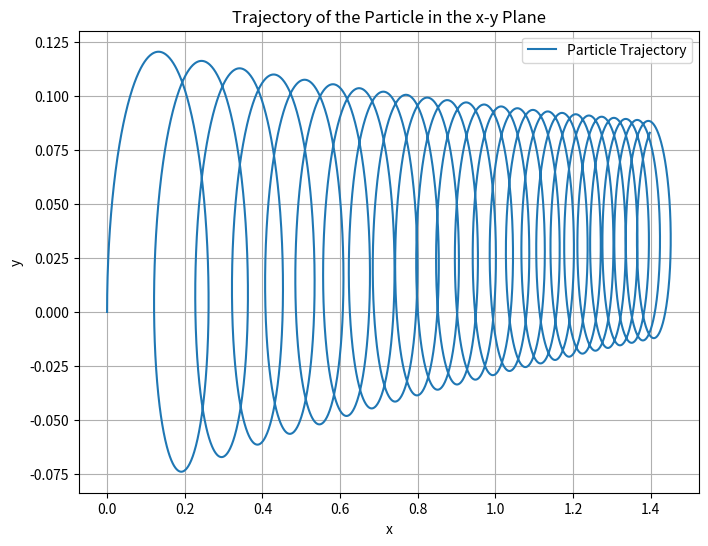
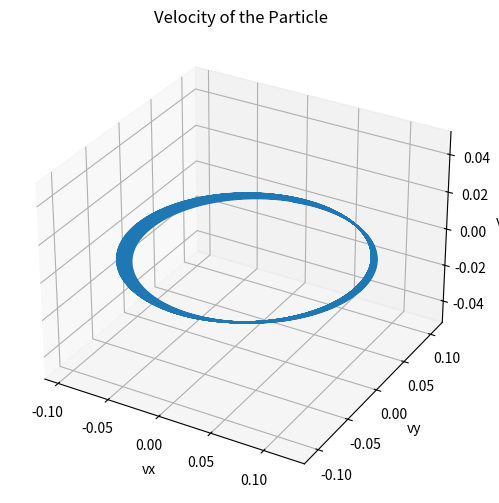

Generate these figures, in order, with matplotlib:
import numpy as np
import matplotlib.pyplot as plt
from mpl_toolkits.mplot3d import Axes3D

q = 1  # Charge
m = 1  # Mass

def E_field(t, x, y, z):
    return np.array([0, 0.02, 0])  # Only in y direction

def B_field(t, x, y, z):
    return np.array([0, 0, 1 + 0.1*x + 0.01*t])  # Only in z direction

def G(t, state):
    x, y, z, vx, vy, vz = state
    E = E_field(t, x, y, z)
    B = B_field(t, x, y, z)
    v = np.array([vx, vy, vz])
    
    dvdt = (q/m) * (E + np.cross(v, B))
    return np.array([vx, vy, vz, dvdt[0], dvdt[1], dvdt[2]])

def rk4(time, f0, N):
    t0, t_final = time[0], time[1]
    dt = (t_final - t0) / N
    time_range = np.linspace(t0, t_final, N)
    trajectory = []
    velocity = []
    curr_f = f0

    for t in time_range:
        trajectory.append(curr_f[:3])
        velocity.append(curr_f[3:])
        
        # taking rk4 step
        k1 = dt * G(t, curr_f)
        k2 = dt * G(t + dt/2, curr_f + k1/2)
        k3 = dt * G(t + dt/2, curr_f + k2/2)
        k4 = dt * G(t + dt, curr_f + k3)
        curr_f = curr_f + (k1 + 2*k2 + 2*k3 + k4) / 6

    return np.array(trajectory), np.array(velocity)


def main():
    r0 = np.array([0, 0, 0])
    v0 = np.array([0, 0.1, 0])
    f0 = np.array([r0[0], r0[1], r0[2], v0[0], v0[1], v0[2]])
    time_range = [0, 100]
    N = 10000 # number of time steps

    trajectory, velocity = rk4(time_range, f0, N)

    # Plotting trajectory
    plt.figure(figsize=(8, 6))
    plt.plot(trajectory[:, 0], trajectory[:, 1], label='Particle Trajectory')
    plt.xlabel('x')
    plt.ylabel('y')
    plt.title('Trajectory of the Particle in the x-y Plane')
    plt.legend()
    plt.grid()
    plt.show()

    # 3D plot of velocity
    fig = plt.figure(figsize=(8, 6))
    ax = fig.add_subplot(111, projection='3d')
    ax.plot(velocity[:, 0], velocity[:, 1], velocity[:, 2], label='Velocity of the Particle')
    ax.set_xlabel('vx')
    ax.set_ylabel('vy')
    ax.set_zlabel('vz')
    ax.set_title('Velocity of the Particle')
    
    plt.show()


main()
